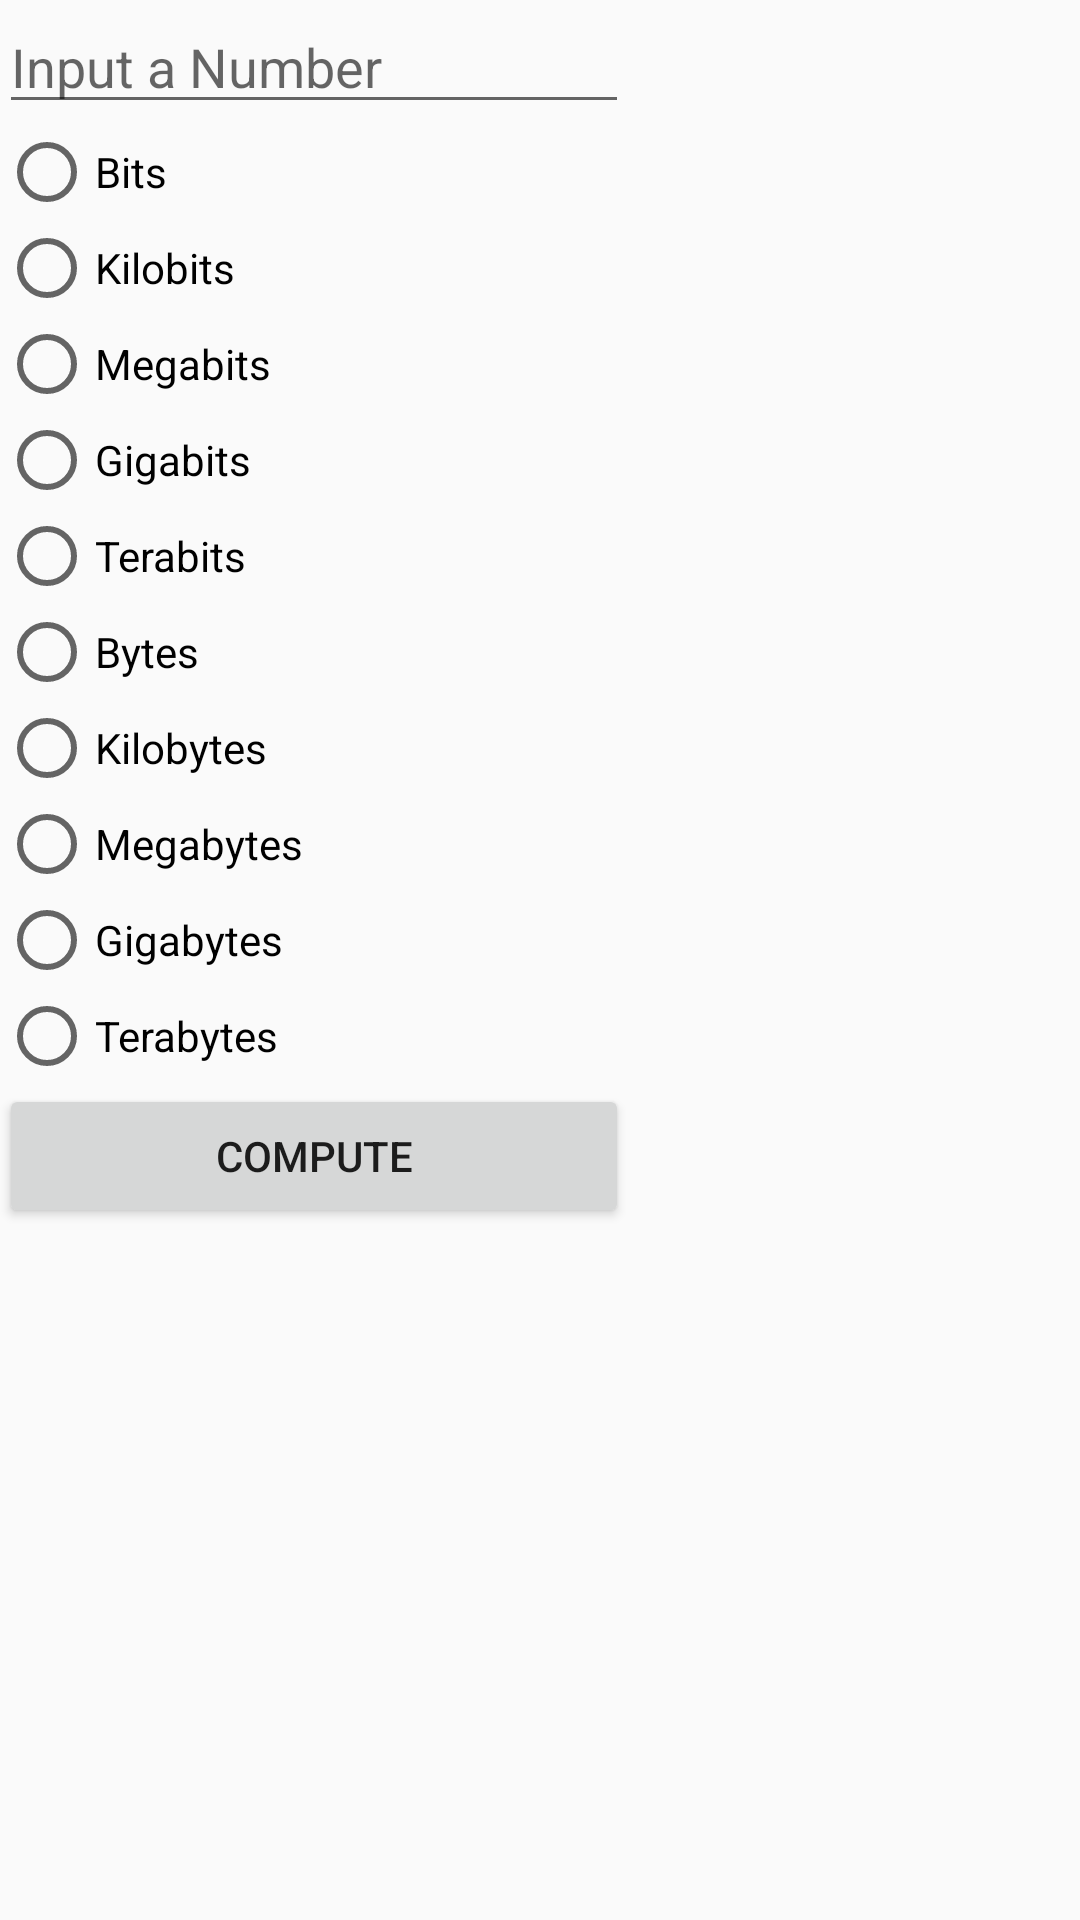

The Android layout XML behind this screen, and the referenced resources:
<!-- AndroidManifest.xml: application theme AppTheme -->
<!-- res/layout/activity_data.xml -->
<TableLayout xmlns:android="http://schemas.android.com/apk/res/android"
    xmlns:tools="http://schemas.android.com/tools"
    android:layout_width="match_parent"
    android:layout_height="match_parent"
    android:paddingLeft="@dimen/activity_horizontal_margin"
    android:paddingRight="@dimen/activity_horizontal_margin"
    android:paddingTop="@dimen/activity_vertical_margin"
    android:paddingBottom="@dimen/activity_vertical_margin"
    tools:context=".DataActivity">

    <TableRow
            android:layout_width="wrap_content"
            android:layout_height="wrap_content">
        <EditText
                android:layout_width="wrap_content"
                android:layout_height="wrap_content"
                android:inputType="number"
                android:ems="10"
                android:id="@+id/input_num"
                android:layout_column="0"
                android:hint="@string/input_num"/>
    </TableRow>
    <TableRow
            android:layout_width="wrap_content"
            android:layout_height="wrap_content">
        <RadioGroup
                android:layout_width="wrap_content"
                android:layout_height="wrap_content"
                android:id="@+id/data_radio_group"
                android:layout_column="0">
            <RadioButton
                    android:layout_width="wrap_content"
                    android:layout_height="wrap_content"
                    android:text="@string/bits_rad"
                    android:id="@+id/bits_radio"/>
            <RadioButton
                    android:layout_width="wrap_content"
                    android:layout_height="wrap_content"
                    android:text="@string/kilobits_rad"
                    android:id="@+id/kilobits_radio"/>
            <RadioButton
                    android:layout_width="wrap_content"
                    android:layout_height="wrap_content"
                    android:text="@string/megabits_rad"
                    android:id="@+id/megabits_radio"/>
            <RadioButton
                    android:layout_width="wrap_content"
                    android:layout_height="wrap_content"
                    android:text="@string/gigabits_rad"
                    android:id="@+id/gigabits_radio"/>
            <RadioButton
                    android:layout_width="wrap_content"
                    android:layout_height="wrap_content"
                    android:text="@string/terabits_rad"
                    android:id="@+id/terabits_radio"/>
            <RadioButton
                    android:layout_width="wrap_content"
                    android:layout_height="wrap_content"
                    android:text="@string/bytes_rad"
                    android:id="@+id/bytes_radio"/>
            <RadioButton
                    android:layout_width="wrap_content"
                    android:layout_height="wrap_content"
                    android:text="@string/kilobytes_rad"
                    android:id="@+id/kilobytes_radio"/>
            <RadioButton
                    android:layout_width="wrap_content"
                    android:layout_height="wrap_content"
                    android:text="@string/megabytes_rad"
                    android:id="@+id/megabytes_radio"/>
            <RadioButton
                    android:layout_width="wrap_content"
                    android:layout_height="wrap_content"
                    android:text="@string/gigabytes_rad"
                    android:id="@+id/gigabytes_radio"/>
            <RadioButton
                    android:layout_width="wrap_content"
                    android:layout_height="wrap_content"
                    android:text="@string/terabytes_rad"
                    android:id="@+id/terabytes_radio"/>
        </RadioGroup>
    </TableRow>
    <TableRow
            android:layout_width="wrap_content"
            android:layout_height="wrap_content">
        <Button
                android:layout_width="wrap_content"
                android:layout_height="wrap_content"
                android:text="@string/compute_conv"
                android:id="@+id/compute_button"
                android:layout_column="0"
                android:onClick="computeClicked"/>
    </TableRow>

</TableLayout>
<!-- resources referenced by this layout -->
<resources>
  <string name="bits_rad">Bits</string>
  <string name="bytes_rad">Bytes</string>
  <string name="compute_conv">Compute</string>
  <string name="gigabits_rad">Gigabits</string>
  <string name="gigabytes_rad">Gigabytes</string>
  <string name="input_num">Input a Number</string>
  <string name="kilobits_rad">Kilobits</string>
  <string name="kilobytes_rad">Kilobytes</string>
  <string name="megabits_rad">Megabits</string>
  <string name="megabytes_rad">Megabytes</string>
  <string name="terabits_rad">Terabits</string>
  <string name="terabytes_rad">Terabytes</string>
  <style name="AppTheme" parent="Theme.AppCompat.Light.DarkActionBar">
          
          <item name="colorPrimary">@color/colorPrimary</item>
          <item name="colorPrimaryDark">@color/colorPrimaryDark</item>
          <item name="colorAccent">@color/colorAccent</item>
      </style>
  <!-- not gathered from this repository: default colours our renderer supplied (Android Studio template values) -->
  <color name="colorPrimary">#FF6200EE</color>
  <color name="colorPrimaryDark">#FF3700B3</color>
  <color name="colorAccent">#FF03DAC5</color>
</resources>
